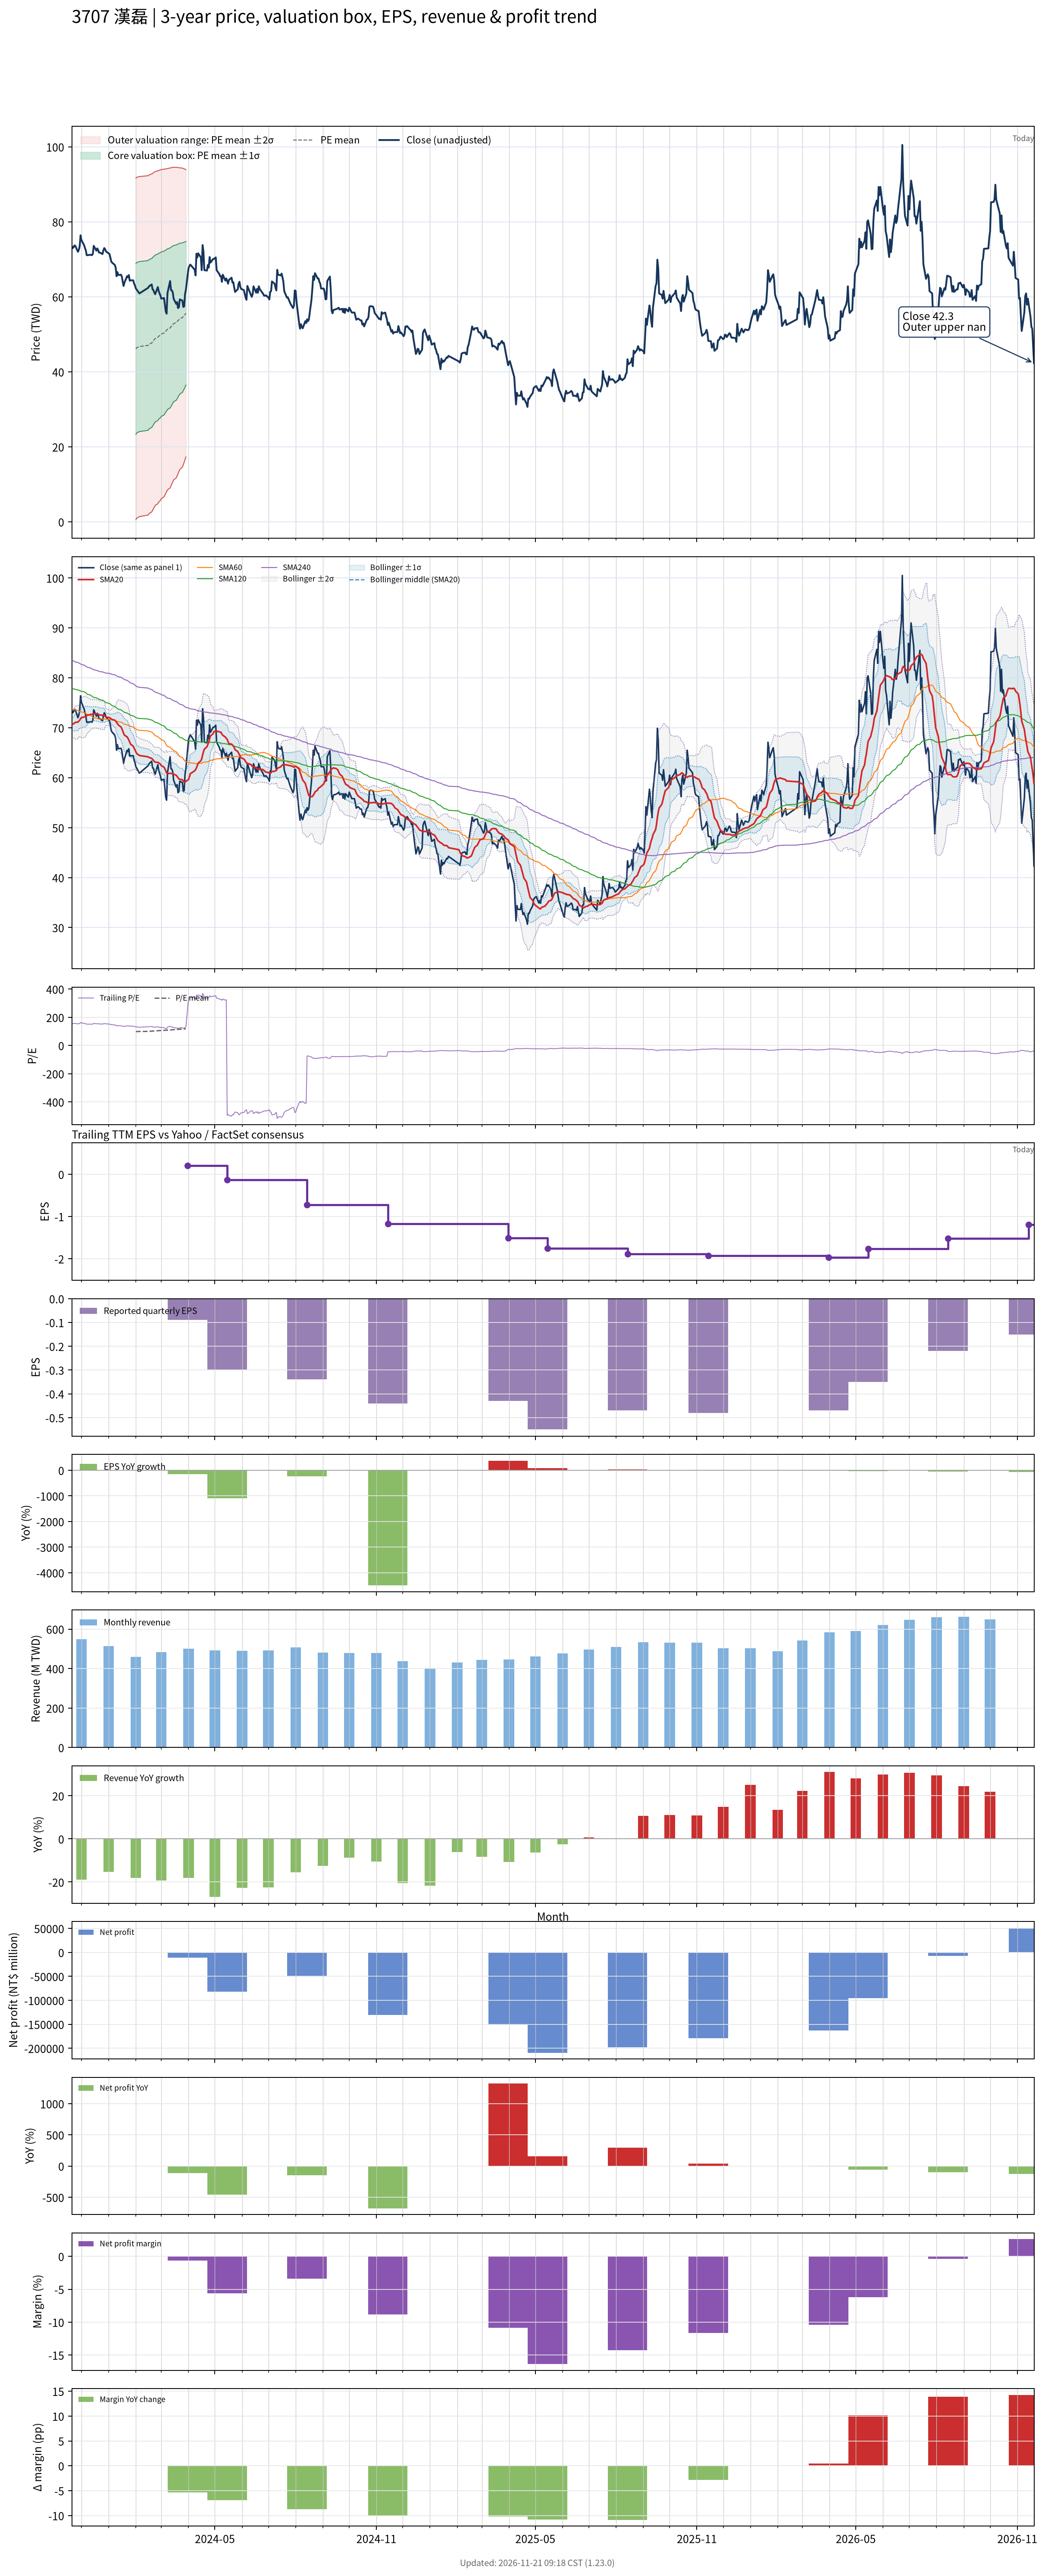

Source data for this figure (header and first rows):
# chart-version: skill-stock-dynamic-val…
date, close, available_date, period_end, eps, ttm_eps, pe, pe_mean, pe_std, price_m2, price_m1, price_mean, price_p1, price_p2, forward_eps, forward_pe, forward_pe_mean, forward_pe_std, forward_price_m2, forward_price_m1, forward_price_mean, forward_price_p1, forward_price_p2, sma20
2023-11-20, 73.5, 2023-11-14, 2023-09-30, 0.01, 0.47, 156.4, , , , , , , , , , , , , , , , , 70.59
2023-11-21, 73, 2023-11-14, 2023-09-30, 0.01, 0.47, 155.3, , , , , , , , , , , , , , , , , 70.72
2023-11-22, 73.2, 2023-11-14, 2023-09-30, 0.01, 0.47, 155.7, , , , , , , , , , , , , , , , , 70.78
2023-11-23, 73.7, 2023-11-14, 2023-09-30, 0.01, 0.47, 156.8, , , , , , , , , , , , , , , , , 70.92
2023-11-24, 73.6, 2023-11-14, 2023-09-30, 0.01, 0.47, 156.6, , , , , , , , , , , , , , , , , 71.08
2023-11-27, 72, 2023-11-14, 2023-09-30, 0.01, 0.47, 153.2, , , , , , , , , , , , , , , , , 71.12
2023-11-28, 72.5, 2023-11-14, 2023-09-30, 0.01, 0.47, 154.3, , , , , , , , , , , , , , , , , 71.33
2023-11-29, 73.5, 2023-11-14, 2023-09-30, 0.01, 0.47, 156.4, , , , , , , , , , , , , , , , , 71.5
2023-11-30, 76.4, 2023-11-14, 2023-09-30, 0.01, 0.47, 162.6, , , , , , , , , , , , , , , , , 71.82
2023-12-01, 75.1, 2023-11-14, 2023-09-30, 0.01, 0.47, 159.8, , , , , , , , , , , , , , , , , 72.04
2023-12-04, 73.8, 2023-11-14, 2023-09-30, 0.01, 0.47, 157, , , , , , , , , , , , , , , , , 72.14
2023-12-05, 73, 2023-11-14, 2023-09-30, 0.01, 0.47, 155.3, , , , , , , , , , , , , , , , , 72.22
2023-12-06, 72.4, 2023-11-14, 2023-09-30, 0.01, 0.47, 154, , , , , , , , , , , , , , , , , 72.32
2023-12-07, 71.1, 2023-11-14, 2023-09-30, 0.01, 0.47, 151.3, , , , , , , , , , , , , , , , , 72.42
2023-12-08, 71.1, 2023-11-14, 2023-09-30, 0.01, 0.47, 151.3, , , , , , , , , , , , , , , , , 72.52
2023-12-11, 71.2, 2023-11-14, 2023-09-30, 0.01, 0.47, 151.5, , , , , , , , , , , , , , , , , 72.62
2023-12-12, 71.2, 2023-11-14, 2023-09-30, 0.01, 0.47, 151.5, , , , , , , , , , , , , , , , , 72.7
2023-12-13, 71.1, 2023-11-14, 2023-09-30, 0.01, 0.47, 151.3, , , , , , , , , , , , , , , , , 72.71
2023-12-14, 71.5, 2023-11-14, 2023-09-30, 0.01, 0.47, 152.1, , , , , , , , , , , , , , , , , 72.73
2023-12-15, 73.6, 2023-11-14, 2023-09-30, 0.01, 0.47, 156.6, , , , , , , , , , , , , , , , , 72.83
2023-12-18, 72.3, 2023-11-14, 2023-09-30, 0.01, 0.47, 153.8, , , , , , , , , , , , , , , , , 72.77
2023-12-19, 72.9, 2023-11-14, 2023-09-30, 0.01, 0.47, 155.1, , , , , , , , , , , , , , , , , 72.76
2023-12-20, 72.5, 2023-11-14, 2023-09-30, 0.01, 0.47, 154.3, , , , , , , , , , , , , , , , , 72.72
2023-12-21, 71.8, 2023-11-14, 2023-09-30, 0.01, 0.47, 152.8, , , , , , , , , , , , , , , , , 72.63
2023-12-22, 71.8, 2023-11-14, 2023-09-30, 0.01, 0.47, 152.8, , , , , , , , , , , , , , , , , 72.54
2023-12-25, 71.4, 2023-11-14, 2023-09-30, 0.01, 0.47, 151.9, , , , , , , , , , , , , , , , , 72.51
2023-12-26, 72.4, 2023-11-14, 2023-09-30, 0.01, 0.47, 154, , , , , , , , , , , , , , , , , 72.5
2023-12-27, 73, 2023-11-14, 2023-09-30, 0.01, 0.47, 155.3, , , , , , , , , , , , , , , , , 72.48
2023-12-28, 72.7, 2023-11-14, 2023-09-30, 0.01, 0.47, 154.7, , , , , , , , , , , , , , , , , 72.3
2023-12-29, 72.1, 2023-11-14, 2023-09-30, 0.01, 0.47, 153.4, , , , , , , , , , , , , , , , , 72.14
2024-01-02, 71.4, 2023-11-14, 2023-09-30, 0.01, 0.47, 151.9, , , , , , , , , , , , , , , , , 72.03
2024-01-03, 70.4, 2023-11-14, 2023-09-30, 0.01, 0.47, 149.8, , , , , , , , , , , , , , , , , 71.89
2024-01-04, 69.4, 2023-11-14, 2023-09-30, 0.01, 0.47, 147.7, , , , , , , , , , , , , , , , , 71.75
2024-01-05, 69.1, 2023-11-14, 2023-09-30, 0.01, 0.47, 147, , , , , , , , , , , , , , , , , 71.64
2024-01-08, 68.5, 2023-11-14, 2023-09-30, 0.01, 0.47, 145.7, , , , , , , , , , , , , , , , , 71.52
2024-01-09, 67.8, 2023-11-14, 2023-09-30, 0.01, 0.47, 144.3, , , , , , , , , , , , , , , , , 71.34
2024-01-10, 65.5, 2023-11-14, 2023-09-30, 0.01, 0.47, 139.4, , , , , , , , , , , , , , , , , 71.06
2024-01-11, 66.6, 2023-11-14, 2023-09-30, 0.01, 0.47, 141.7, , , , , , , , , , , , , , , , , 70.83
2024-01-12, 65.8, 2023-11-14, 2023-09-30, 0.01, 0.47, 140, , , , , , , , , , , , , , , , , 70.55
2024-01-15, 65.9, 2023-11-14, 2023-09-30, 0.01, 0.47, 140.2, , , , , , , , , , , , , , , , , 70.17
2024-01-16, 65.4, 2023-11-14, 2023-09-30, 0.01, 0.47, 139.1, , , , , , , , , , , , , , , , , 69.82
2024-01-17, 64.1, 2023-11-14, 2023-09-30, 0.01, 0.47, 136.4, , , , , , , , , , , , , , , , , 69.38
2024-01-18, 62.9, 2023-11-14, 2023-09-30, 0.01, 0.47, 133.8, , , , , , , , , , , , , , , , , 68.9
2024-01-19, 63.8, 2023-11-14, 2023-09-30, 0.01, 0.47, 135.7, , , , , , , , , , , , , , , , , 68.5
2024-01-22, 65.5, 2023-11-14, 2023-09-30, 0.01, 0.47, 139.4, , , , , , , , , , , , , , , , , 68.19
2024-01-23, 65.2, 2023-11-14, 2023-09-30, 0.01, 0.47, 138.7, , , , , , , , , , , , , , , , , 67.88
2024-01-24, 65.8, 2023-11-14, 2023-09-30, 0.01, 0.47, 140, , , , , , , , , , , , , , , , , 67.55
2024-01-25, 64.3, 2023-11-14, 2023-09-30, 0.01, 0.47, 136.8, , , , , , , , , , , , , , , , , 67.11
2024-01-26, 64.4, 2023-11-14, 2023-09-30, 0.01, 0.47, 137, , , , , , , , , , , , , , , , , 66.69
2024-01-29, 64.4, 2023-11-14, 2023-09-30, 0.01, 0.47, 137, , , , , , , , , , , , , , , , , 66.31
2024-01-30, 63.5, 2023-11-14, 2023-09-30, 0.01, 0.47, 135.1, , , , , , , , , , , , , , , , , 65.92
2024-01-31, 63, 2023-11-14, 2023-09-30, 0.01, 0.47, 134, , , , , , , , , , , , , , , , , 65.55
2024-02-01, 62.2, 2023-11-14, 2023-09-30, 0.01, 0.47, 132.3, 98.11, 48.45, 0.5708, 23.34, 46.11, 68.89, 91.66, , , , , , , , , , 65.19
2024-02-02, 61.9, 2023-11-14, 2023-09-30, 0.01, 0.47, 131.7, 98.78, 48.35, 0.978, 23.7, 46.43, 69.15, 91.88, , , , , , , , , , 64.83
2024-02-05, 60.9, 2023-11-14, 2023-09-30, 0.01, 0.47, 129.6, 99.43, 48.24, 1.388, 24.06, 46.73, 69.41, 92.08, , , , , , , , , , 64.44
2024-02-15, 62.4, 2023-11-14, 2023-09-30, 0.01, 0.47, 132.8, 100.1, 48.14, 1.797, 24.42, 47.05, 69.67, 92.3, , , , , , , , , , 64.17
2024-02-16, 62.8, 2023-11-14, 2023-09-30, 0.01, 0.47, 133.6, 100.8, 48.04, 2.201, 24.78, 47.36, 69.94, 92.52, , , , , , , , , , 64.04
2024-02-19, 63.3, 2023-11-14, 2023-09-30, 0.01, 0.47, 134.7, 101.4, 47.94, 2.616, 25.15, 47.68, 70.21, 92.74, , , , , , , , , , 63.88
2024-02-20, 62, 2023-11-14, 2023-09-30, 0.01, 0.47, 131.9, 102.1, 47.81, 3.044, 25.52, 47.99, 70.46, 92.93, , , , , , , , , , 63.69
... 669 more rows
